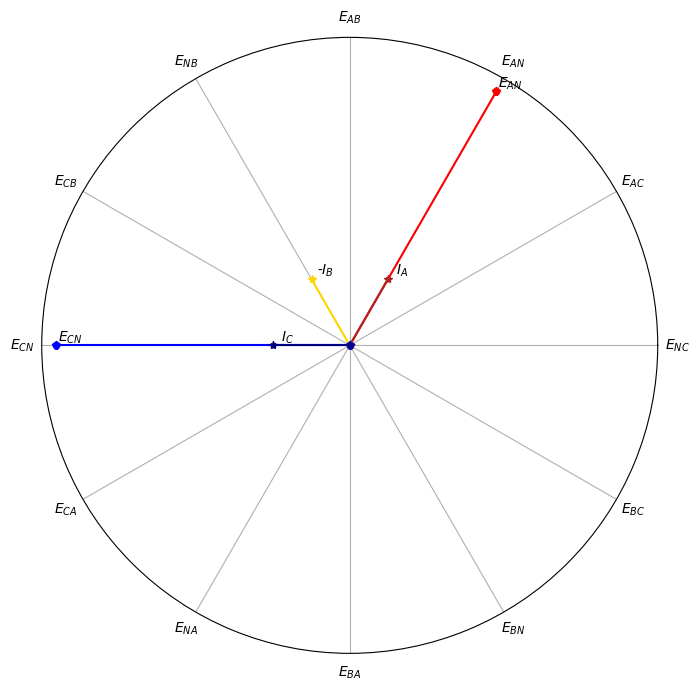

Recreate this plot in Python.
import math
import cmath

import numpy as np
import matplotlib.pyplot as plt

def mapRange (x, from_min, from_max, to_min, to_max):
    return (x - from_min) * (to_max - to_min) / (from_max - from_min) + to_min

#creates the plot for the polar graph
fig = plt.figure()
ax = fig.add_subplot(111, polar=True)
ax.set_rmax(5.05)
z = np.array([r'$E_{NC}$', r'$E_{AC}$', r'$E_{AN}$',
                    r'$E_{AB}$',  r'$E_{NB}$', r'$E_{CB}$',
                    r'$E_{CN}$', r'$E_{CA}$', r'$E_{NA}$',
                    r'$E_{BA}$', r'$E_{BN}$',  r'$E_{BC}$'])
plt.xticks([0,0.523598776,1.047197551,1.570796327,2.094395102,
            2.617993878,3.141592654,3.665191429,4.188790205,
            4.71238898,5.235987756,5.759586532], z)
ax.set_rgrids([], angle=345.)
fig.set_size_inches(8, 8, forward=False)


#                      A Phase                      #
rectangularVolts_A = cmath.rect(120, math.radians(0+60))
rectangularCurrent_A = cmath.rect(5, math.radians(0+60))

x = cmath.polar(rectangularVolts_A)
plt.polar([0,(x[1])],[0,x[0]],marker='p',color='red')
ax.annotate(r'$E_{AN}$', xy=(x[1], x[0]), xytext=(10,0),
            textcoords='offset points', ha='center', va='bottom')
x = cmath.polar(rectangularCurrent_A)
plt.polar([0,(x[1])],[0,mapRange(x[0],0,20,0,125)],marker='*',color='firebrick')
ax.annotate(r'$I_{A}$', xy=(x[1], mapRange(x[0],0,20,0,125)), xytext=(10,0),
            textcoords='offset points', ha='center', va='bottom')

#                      B Phase                      #
rectangularVolts_B = cmath.rect(0, math.radians(0+300))
rectangularCurrent_B = cmath.rect(5, math.radians(0+120))

x = cmath.polar(rectangularVolts_B)
plt.polar([0,(x[1])],[0,x[0]],marker='p',color='yellow')
#ax.annotate(r'$E_{AN}$', xy=(x[1], x[0]), xytext=(10,0),
#            textcoords='offset points', ha='center', va='bottom')
x = cmath.polar(rectangularCurrent_B)
plt.polar([0,(x[1])],[0,mapRange(x[0],0,20,0,125)],marker='*',color='gold')
ax.annotate(r'-$I_{B}$', xy=(x[1], mapRange(x[0],0,20,0,125)), xytext=(10,0),
            textcoords='offset points', ha='center', va='bottom')

#                      C Phase                      #
rectangularVolts_C = cmath.rect(120, math.radians(0+180))
rectangularCurrent_C = cmath.rect(5, math.radians(0+180))

x = cmath.polar(rectangularVolts_C)
plt.polar([0,(x[1])],[0,x[0]],marker='p',color='blue')
ax.annotate(r'$E_{CN}$', xy=(x[1], x[0]), xytext=(10,0),
            textcoords='offset points', ha='center', va='bottom')
x = cmath.polar(rectangularCurrent_C)
plt.polar([0,(x[1])],[0,mapRange(x[0],0,20,0,125)],marker='*',color='navy')
ax.annotate(r'$I_{C}$', xy=(x[1], mapRange(x[0],0,20,0,125)), xytext=(10,0),
            textcoords='offset points', ha='center', va='bottom')

plt.show()

